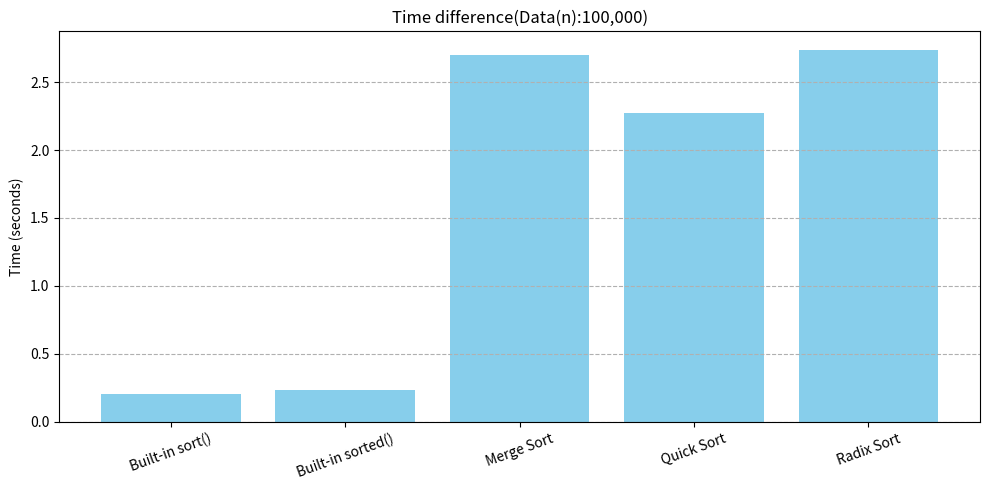

The script that saved this image:
import random
import time
import matplotlib.pyplot as plt

original_data = random.sample(range(0, 10**7), 1000000)  # 1000000만개 숫자 리스트 

def merge_sort(arr): # 병합정렬 코드 
    if len(arr) <= 1:
        return arr
    mid = len(arr) // 2
    left = merge_sort(arr[:mid])
    right = merge_sort(arr[mid:])
    return merge(left, right)

def merge(left, right): # 병합 함수 
    result = []
    l = r = 0
    while l < len(left) and r < len(right):
        if left[l] < right[r]:
            result.append(left[l])
            l += 1
        else:
            result.append(right[r])
            r += 1
    result.extend(left[l:])
    result.extend(right[r:])
    return result

def quick_sort(arr): # 퀵 정렬 코드
    if len(arr) <= 1:
        return arr
    pivot = arr[0]
    tail = arr[1:]
    left = [x for x in tail if x <= pivot]
    right = [x for x in tail if x > pivot]
    return quick_sort(left) + [pivot] + quick_sort(right)

def counting_sort(arr, exp): # 기수정렬 코드 일부 
    n = len(arr)
    output = [0] * n
    count = [0] * 10
    for i in arr:
        index = (i // exp) % 10
        count[index] += 1
    for i in range(1, 10):
        count[i] += count[i - 1]
    for i in reversed(range(n)):
        index = (arr[i] // exp) % 10
        output[count[index] - 1] = arr[i]
        count[index] -= 1
    for i in range(n):
        arr[i] = output[i]

def radix_sort(arr): # 기수정렬 코드
    max_num = max(arr)
    exp = 1
    while max_num // exp > 0:
        counting_sort(arr, exp)
        exp *= 10
    return arr



# 정렬 함수 리스트 
sort_funcs = {
    "Built-in sort()": lambda arr: arr.sort(),
    "Built-in sorted()": lambda arr: sorted(arr),
    "Merge Sort": lambda arr: merge_sort(arr),
    "Quick Sort": lambda arr: quick_sort(arr),
    "Radix Sort": lambda arr: radix_sort(arr),
} 

# 결과 저장
sort_times = {}

# 정렬 속도 측정
for name, func in sort_funcs.items():
    arr_copy = original_data.copy()
    start = time.time()
    result = func(arr_copy)
    end = time.time() 
    sort_times[name] = end - start
    print(f"{name}: {end - start:.4f} sec")

# 그래프 그리기
plt.figure(figsize=(10, 5))
plt.bar(sort_times.keys(), sort_times.values(), color='skyblue')
plt.ylabel("Time (seconds)")
plt.title("Time difference(Data(n):100,000)")
plt.xticks(rotation=20)
plt.grid(axis="y", linestyle="--")
plt.tight_layout()
plt.show()
